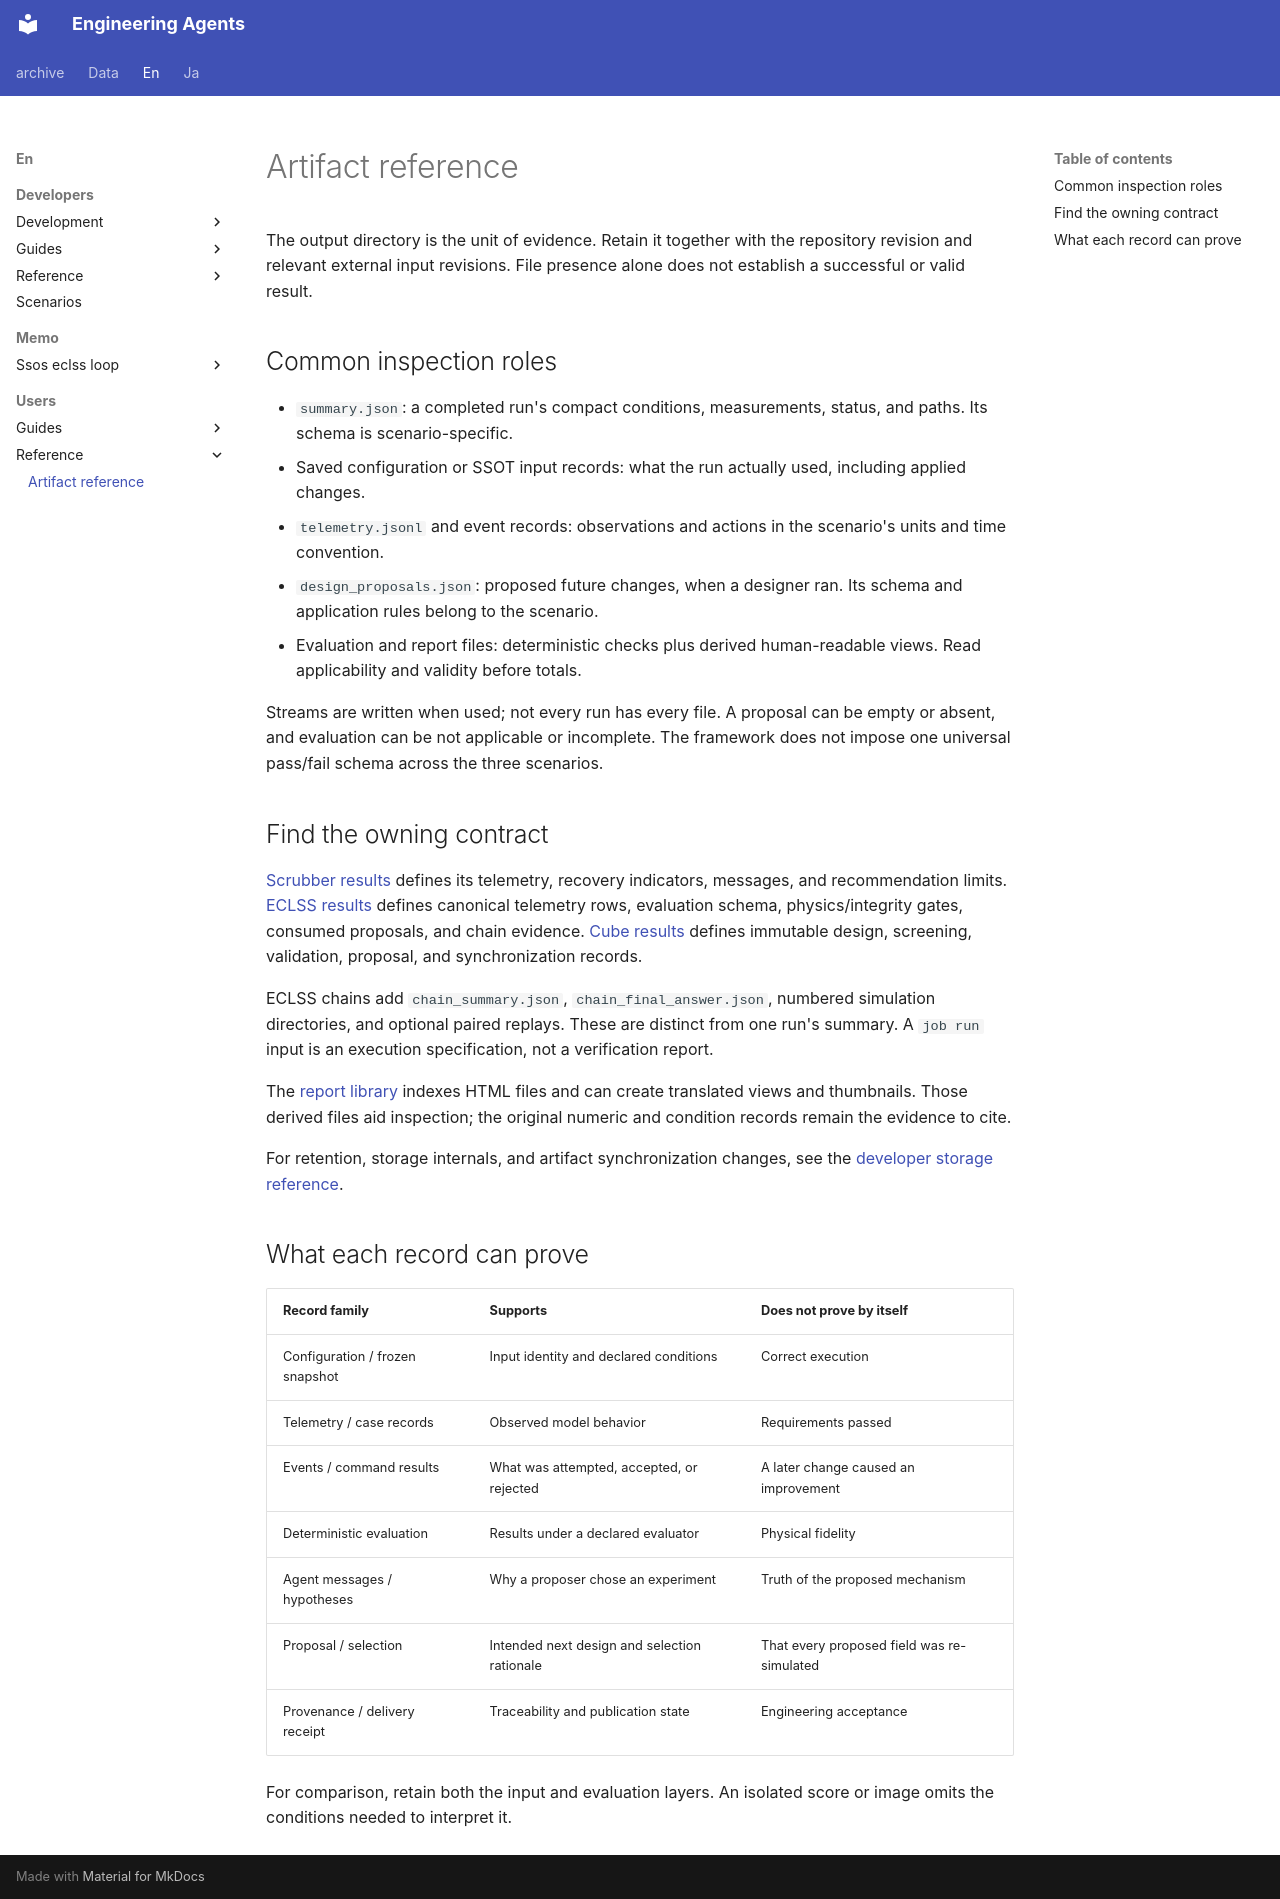

repository: hirototamura/engineering_agents · page: en/users/reference/artifacts/index.html · generator: mkdocs

# Artifact reference

The output directory is the unit of evidence. Retain it together with the repository revision and relevant external input revisions. File presence alone does not establish a successful or valid result.

## Common inspection roles

- `summary.json`: a completed run's compact conditions, measurements, status, and paths. Its schema is scenario-specific.
- Saved configuration or SSOT input records: what the run actually used, including applied changes.
- `telemetry.jsonl` and event records: observations and actions in the scenario's units and time convention.
- `design_proposals.json`: proposed future changes, when a designer ran. Its schema and application rules belong to the scenario.
- Evaluation and report files: deterministic checks plus derived human-readable views. Read applicability and validity before totals.

Streams are written when used; not every run has every file. A proposal can be empty or absent, and evaluation can be not applicable or incomplete. The framework does not impose one universal pass/fail schema across the three scenarios.

## Find the owning contract

[Scrubber results](../scenarios/scrubber_degradation/results.md) defines its telemetry, recovery indicators, messages, and recommendation limits. [ECLSS results](../scenarios/ssos_eclss_loop/results.md) defines canonical telemetry rows, evaluation schema, physics/integrity gates, consumed proposals, and chain evidence. [Cube results](../scenarios/balancing_cube/results.md) defines immutable design, screening, validation, proposal, and synchronization records.

ECLSS chains add `chain_summary.json`, `chain_final_answer.json`, numbered simulation directories, and optional paired replays. These are distinct from one run's summary. A `job run` input is an execution specification, not a verification report.

The [report library](../guides/reports.md) indexes HTML files and can create translated views and thumbnails. Those derived files aid inspection; the original numeric and condition records remain the evidence to cite.

For retention, storage internals, and artifact synchronization changes, see the [developer storage reference](../../developers/reference/storage.md).

## What each record can prove

| Record family | Supports | Does not prove by itself |
| --- | --- | --- |
| Configuration / frozen snapshot | Input identity and declared conditions | Correct execution |
| Telemetry / case records | Observed model behavior | Requirements passed |
| Events / command results | What was attempted, accepted, or rejected | A later change caused an improvement |
| Deterministic evaluation | Results under a declared evaluator | Physical fidelity |
| Agent messages / hypotheses | Why a proposer chose an experiment | Truth of the proposed mechanism |
| Proposal / selection | Intended next design and selection rationale | That every proposed field was re-simulated |
| Provenance / delivery receipt | Traceability and publication state | Engineering acceptance |

For comparison, retain both the input and evaluation layers. An isolated score or image omits the conditions needed to interpret it.
